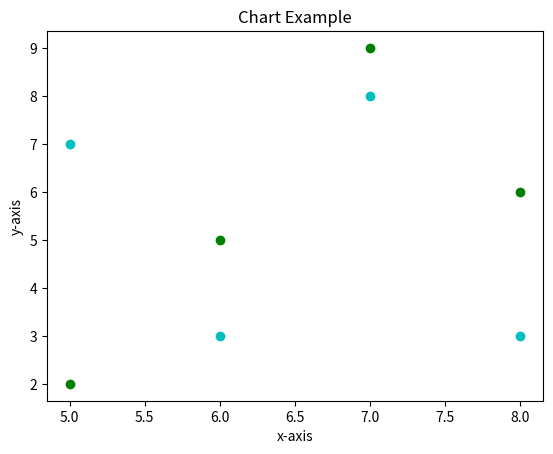

This chart was generated by the following Python code:
from matplotlib import pyplot as plt
from matplotlib import style 

#style.use('ggplot')


x = [5,6,7,8]
y = [7,3,8,3]

x2 = [5,6,7,8]
y2 = [2,5,9,6]


plt.scatter(x,y,color ='c') 
plt.scatter(x2,y2,color = 'g')


plt.title('Chart Example')
plt.ylabel('y-axis')
plt.xlabel('x-axis')



plt.show()
